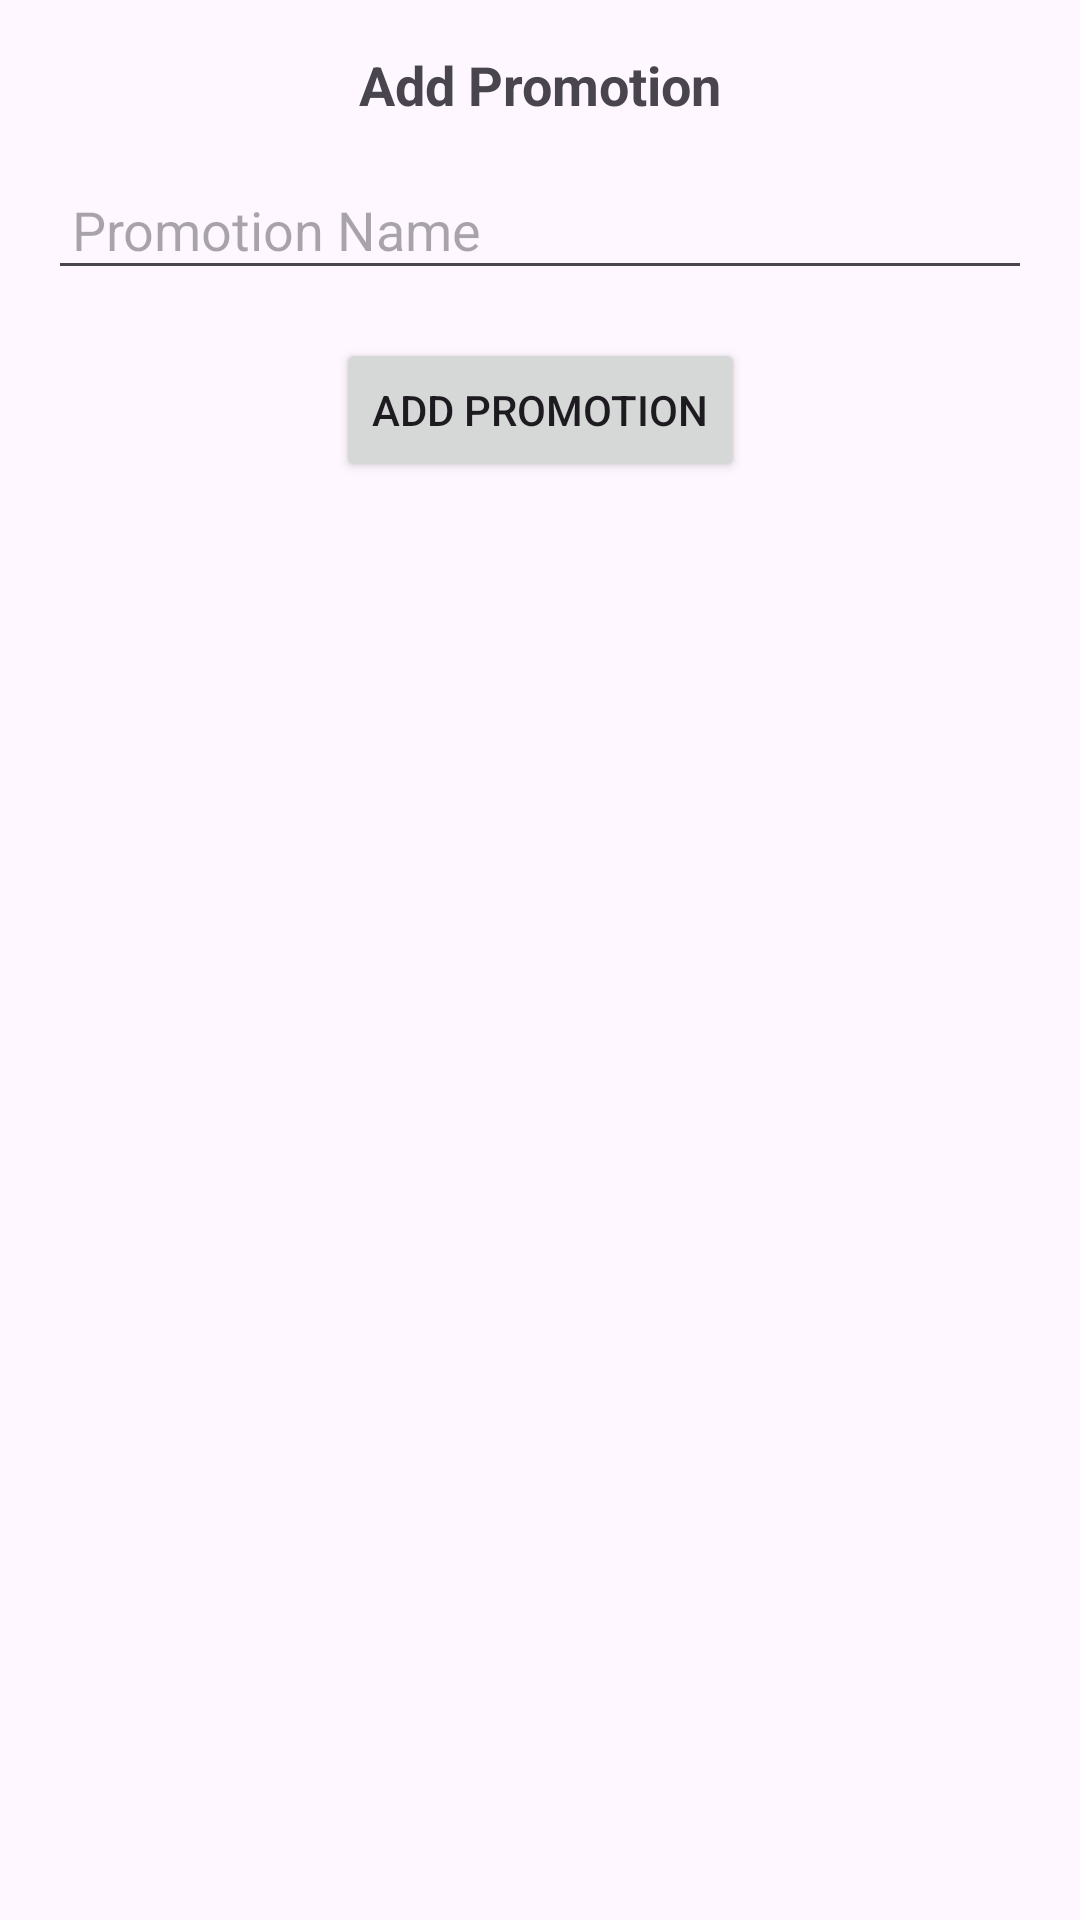

Produce the Android XML layout that renders to this screen, including the resource entries it uses.
<!-- AndroidManifest.xml: application theme Theme.GestionPoints -->
<!-- res/layout/dialog_add_item.xml -->
<?xml version="1.0" encoding="utf-8"?>
<androidx.constraintlayout.widget.ConstraintLayout xmlns:android="http://schemas.android.com/apk/res/android"
    android:layout_width="match_parent"
    android:layout_height="wrap_content"
    xmlns:app="http://schemas.android.com/apk/res-auto"
    android:padding="16dp">

    <TextView
        android:id="@+id/dialogTitle"
        android:layout_width="wrap_content"
        android:layout_height="wrap_content"
        android:text="Add Promotion"
        android:textStyle="bold"
        android:textSize="18sp"
        app:layout_constraintTop_toTopOf="parent"
        app:layout_constraintStart_toStartOf="parent"
        app:layout_constraintEnd_toEndOf="parent"
        android:gravity="center" />

    <EditText
        android:id="@+id/itemNameInput"
        android:layout_width="0dp"
        android:layout_height="wrap_content"
        android:hint="Promotion Name"
        app:layout_constraintTop_toBottomOf="@id/dialogTitle"
        app:layout_constraintStart_toStartOf="parent"
        app:layout_constraintEnd_toEndOf="parent"
        android:layout_marginTop="16dp"
        android:padding="8dp"
        />

    <EditText
        android:id="@+id/ponderationNameInput"
        android:layout_width="0dp"
        android:layout_height="wrap_content"
        android:hint="Promotion Description"
        app:layout_constraintTop_toBottomOf="@id/itemNameInput"
        app:layout_constraintStart_toStartOf="parent"
        app:layout_constraintEnd_toEndOf="parent"
        android:layout_marginTop="16dp"
        android:padding="8dp"
        android:visibility="gone"/>

    <Button
        android:id="@+id/addItemButton"
        android:layout_width="wrap_content"
        android:layout_height="wrap_content"
        android:text="Add Promotion"
        app:layout_constraintTop_toBottomOf="@id/ponderationNameInput"
        app:layout_constraintStart_toStartOf="parent"
        app:layout_constraintEnd_toEndOf="parent"
        android:layout_marginTop="16dp" />

</androidx.constraintlayout.widget.ConstraintLayout>
<!-- resources referenced by this layout -->
<resources>
  <style name="Theme.GestionPoints" parent="Base.Theme.GestionPoints" />
  <style name="Base.Theme.GestionPoints" parent="Theme.Material3.DayNight.NoActionBar">
          
          
      </style>
</resources>
